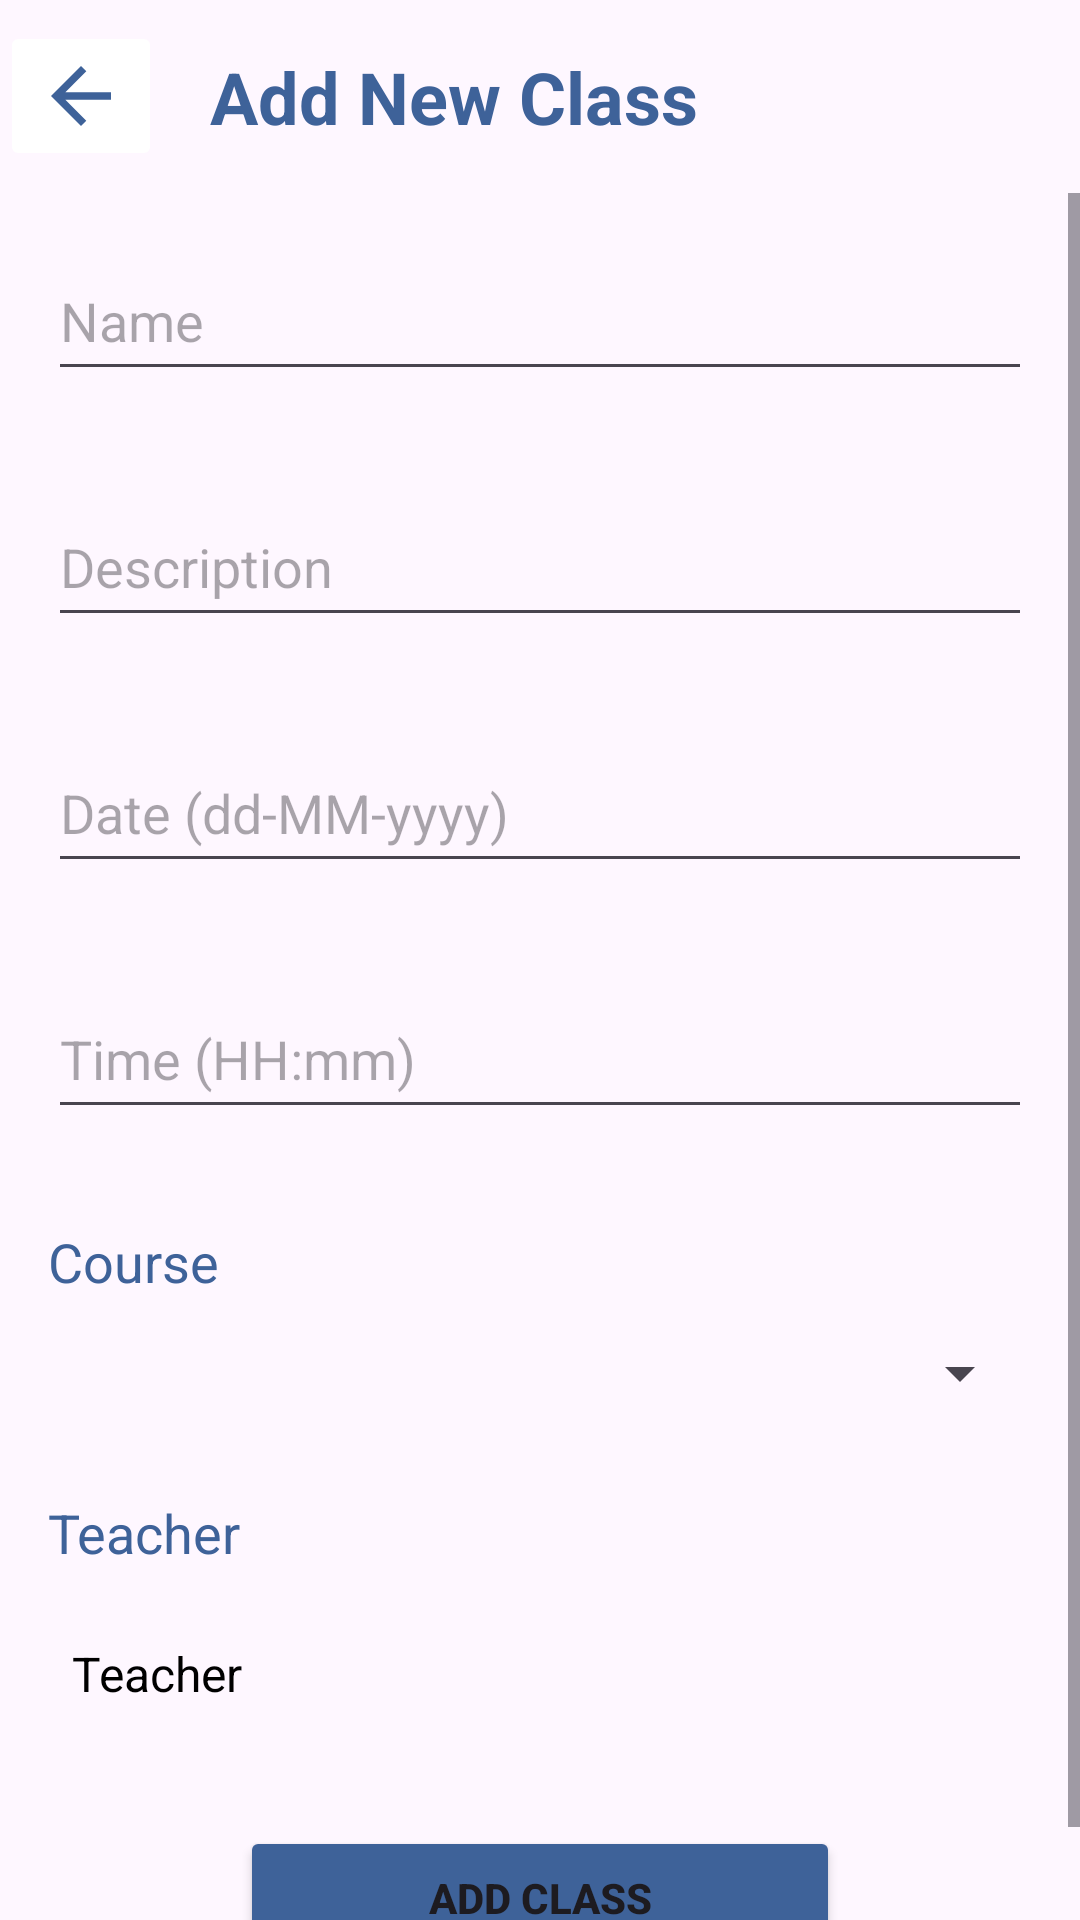

Layout XML and referenced resources for this Android screen:
<!-- AndroidManifest.xml: application theme Theme.ClassAttendanceApp -->
<!-- res/layout/fragment_add_class.xml -->
<?xml version="1.0" encoding="utf-8"?>
<RelativeLayout xmlns:android="http://schemas.android.com/apk/res/android"
    xmlns:tools="http://schemas.android.com/tools"
    android:layout_width="match_parent"
    android:layout_height="match_parent"
    tools:context=".ui.fragments.AddClassFragment">

    <LinearLayout
        android:id="@+id/headerNewClass"
        android:layout_width="match_parent"
        android:layout_height="wrap_content"
        android:orientation="horizontal"
        android:gravity="center_vertical">

        <ImageButton
            android:id="@+id/addClassBack"
            android:layout_width="wrap_content"
            android:layout_height="wrap_content"
            android:src="@drawable/ic_arrow_back"
            android:contentDescription="@string/backBtn"
            android:backgroundTint="@color/white"/>

        <TextView
            android:id="@+id/addClassView"
            android:layout_width="wrap_content"
            android:layout_height="wrap_content"
            android:layout_marginStart="16sp"
            android:layout_marginTop="16sp"
            android:layout_marginEnd="16sp"
            android:layout_marginBottom="16sp"
            android:text="@string/addNewClass"
            android:textColor="@color/blue"
            android:textSize="24sp"
            android:textStyle="bold"
            android:textAlignment="textStart"/>
    </LinearLayout>

    <ScrollView
        android:layout_width="match_parent"
        android:layout_height="wrap_content"
        android:layout_below="@+id/headerNewClass">

        <LinearLayout
            android:layout_width="match_parent"
            android:layout_height="wrap_content"
            android:orientation="vertical">

            <EditText
                android:id="@+id/className"
                android:layout_width="match_parent"
                android:layout_height="50sp"
                android:layout_marginStart="16sp"
                android:layout_marginTop="16sp"
                android:layout_marginEnd="16sp"
                android:layout_marginBottom="16sp"
                android:autofillHints="name"
                android:hint="@string/name"
                android:inputType="text" />

            <EditText
                android:id="@+id/classDescription"
                android:layout_width="match_parent"
                android:layout_height="wrap_content"
                android:layout_margin="16sp"
                android:layout_marginStart="16sp"
                android:layout_marginTop="16sp"
                android:layout_marginEnd="16sp"
                android:layout_marginBottom="16sp"
                android:autofillHints="name"
                android:hint="@string/description"
                android:inputType="textMultiLine"
                android:minHeight="50sp" />

            <EditText
                android:id="@+id/classDate"
                android:layout_width="match_parent"
                android:layout_height="50sp"
                android:layout_margin="16sp"
                android:layout_marginStart="16sp"
                android:layout_marginTop="16sp"
                android:layout_marginEnd="16sp"
                android:layout_marginBottom="16sp"
                android:autofillHints="date"
                android:hint="@string/date"
                android:inputType="date" />

            <EditText
                android:id="@+id/classTime"
                android:layout_width="match_parent"
                android:layout_height="50sp"
                android:layout_margin="16sp"
                android:layout_marginStart="16sp"
                android:layout_marginTop="16sp"
                android:layout_marginEnd="16sp"
                android:layout_marginBottom="16sp"
                android:autofillHints="time"
                android:hint="@string/time"
                android:inputType="time" />

            <TextView
                android:id="@+id/studentCourseText"
                android:layout_width="wrap_content"
                android:layout_height="wrap_content"
                android:layout_marginStart="16sp"
                android:layout_marginTop="16sp"
                android:text="@string/course"
                android:textColor="@color/blue"
                android:textSize="18sp" />

            <Spinner
                android:id="@+id/coursesSpinner"
                android:layout_width="match_parent"
                android:layout_height="50sp"
                android:layout_marginStart="16sp"
                android:layout_marginEnd="16sp"/>

            <TextView
                android:id="@+id/teacherCourseText"
                android:layout_width="wrap_content"
                android:layout_height="wrap_content"
                android:layout_marginStart="16sp"
                android:layout_marginTop="16sp"
                android:text="@string/teacher"
                android:textColor="@color/blue"
                android:textSize="18sp" />

            <TextView
                android:id="@+id/teacherText"
                android:layout_width="wrap_content"
                android:layout_height="wrap_content"
                android:layout_marginStart="16sp"
                android:layout_marginTop="16sp"
                android:layout_marginBottom="16sp"
                android:padding="8dp"
                android:text="@string/teacher"
                android:textColor="@color/black"
                android:textSize="16sp" />

            <Button
                android:id="@+id/addClassBtn"
                android:layout_width="200dp"
                android:layout_height="wrap_content"
                android:layout_margin="16sp"
                android:layout_marginStart="16sp"
                android:layout_marginTop="16sp"
                android:layout_marginEnd="16sp"
                android:layout_marginBottom="16sp"
                android:backgroundTint="@color/blue"
                android:padding="10sp"
                android:text="@string/addClass"
                android:layout_gravity="center"
                android:textStyle="bold"/>
        </LinearLayout>
    </ScrollView>


</RelativeLayout>
<!-- resources referenced by this layout -->
<resources>
  <color name="black">#FF000000</color>
  <color name="blue">#3E6299</color>
  <color name="white">#FFFFFFFF</color>
  <!-- drawable ic_arrow_back (drawable) -->
  <vector android:autoMirrored="true" android:height="30dp"
      android:tint="#3E6299" android:viewportHeight="24"
      android:viewportWidth="24" android:width="30dp" xmlns:android="http://schemas.android.com/apk/res/android">
      <path android:fillColor="@android:color/white" android:pathData="M20,11H7.83l5.59,-5.59L12,4l-8,8 8,8 1.41,-1.41L7.83,13H20v-2z"/>
  </vector>
  <string name="addClass">Add Class</string>
  <string name="addNewClass">Add New Class</string>
  <string name="backBtn">Back</string>
  <string name="course">Course</string>
  <string name="date">Date (dd-MM-yyyy)</string>
  <string name="description">Description</string>
  <string name="name">Name</string>
  <string name="teacher">Teacher</string>
  <string name="time">Time (HH:mm)</string>
  <style name="Theme.ClassAttendanceApp" parent="Base.Theme.ClassAttendanceApp" />
  <style name="Base.Theme.ClassAttendanceApp" parent="Theme.Material3.DayNight.NoActionBar">
          
  
      </style>
</resources>
